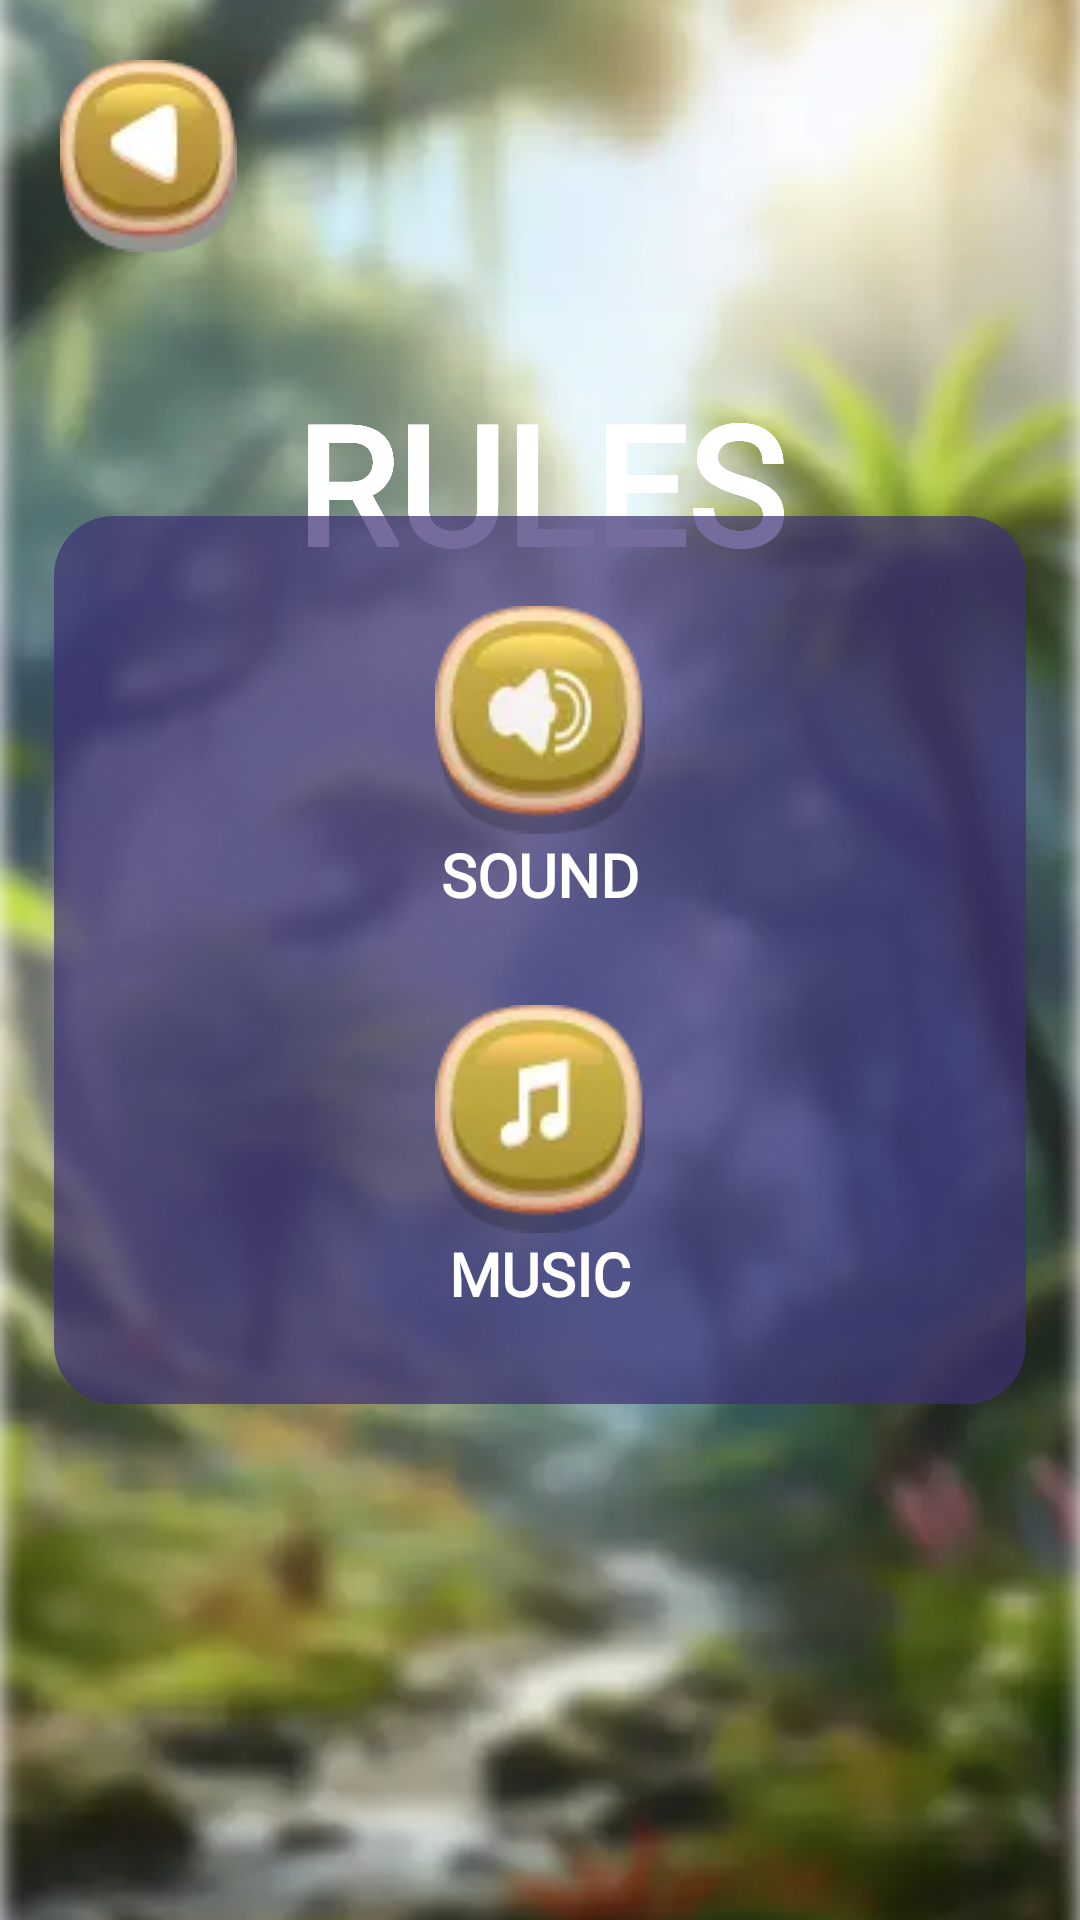

Here is an Android app screen rendered from its layout file. Give the layout XML and the strings, colors and styles it references.
<!-- AndroidManifest.xml: application theme Theme.DragonFlight -->
<!-- res/layout/fragment_settings.xml -->
<?xml version="1.0" encoding="utf-8"?>
<androidx.constraintlayout.widget.ConstraintLayout xmlns:android="http://schemas.android.com/apk/res/android"
    xmlns:tools="http://schemas.android.com/tools"
    android:layout_width="match_parent"
    android:layout_height="match_parent"
    xmlns:app="http://schemas.android.com/apk/res-auto"
    tools:context=".presentation.settings.SettingsFragment">

    <androidx.constraintlayout.widget.Guideline
        android:id="@+id/hor50"
        android:layout_width="wrap_content"
        android:layout_height="wrap_content"
        android:orientation="horizontal"
        app:layout_constraintGuide_percent="0.5"
        />

    <ImageView
        android:layout_width="match_parent"
        android:layout_height="match_parent"
        android:src="@drawable/game_bckgr"
        android:scaleType="centerCrop"
        />

    <ImageView
        android:id="@+id/btnBack"
        android:layout_width="wrap_content"
        android:layout_height="wrap_content"
        app:layout_constraintStart_toStartOf="parent"
        app:layout_constraintTop_toTopOf="parent"
        android:layout_margin="20dp"
        android:src="@drawable/button_back"
        />



    <TextView
        android:id="@+id/tvOptionsHeader"
        android:layout_width="match_parent"
        android:layout_height="wrap_content"
        app:layout_constraintStart_toStartOf="parent"
        app:layout_constraintEnd_toEndOf="parent"
        app:layout_constraintTop_toBottomOf="@id/btnBack"
        android:layout_marginTop="40dp"
        android:text="@string/rules"
        style="@style/tv_header" />

    <TextView
        android:id="@+id/tvOptionsHeader2"
        android:layout_width="match_parent"
        android:layout_height="wrap_content"
        app:layout_constraintStart_toStartOf="parent"
        app:layout_constraintEnd_toEndOf="parent"
        app:layout_constraintTop_toBottomOf="@id/btnBack"
        android:layout_marginTop="40dp"
        android:text="@string/rules"
        style="@style/tv_header" />

    <TextView
        android:id="@+id/tvOptionsHeader3"
        android:layout_width="match_parent"
        android:layout_height="wrap_content"
        app:layout_constraintStart_toStartOf="parent"
        app:layout_constraintEnd_toEndOf="parent"
        app:layout_constraintTop_toBottomOf="@id/btnBack"
        android:layout_marginTop="40dp"
        android:text="@string/rules"
        style="@style/tv_header" />

    <TextView
        android:id="@+id/tvOptionsHeader4"
        android:layout_width="match_parent"
        android:layout_height="wrap_content"
        app:layout_constraintStart_toStartOf="parent"
        app:layout_constraintEnd_toEndOf="parent"
        app:layout_constraintTop_toBottomOf="@id/btnBack"
        android:layout_marginTop="40dp"
        android:text="@string/rules"
        style="@style/tv_header" />

    <ImageView
        android:layout_width="0dp"
        android:layout_height="0dp"
        app:layout_constraintWidth_percent="0.9"
        app:layout_constraintStart_toStartOf="parent"
        app:layout_constraintEnd_toEndOf="parent"
        app:layout_constraintTop_toTopOf="@id/btnSound"
        app:layout_constraintBottom_toBottomOf="@id/tvMusic"
        android:src="@drawable/options_bckgr"
        />

    <ImageView
        android:id="@+id/btnSound"
        android:layout_width="wrap_content"
        android:layout_height="wrap_content"
        app:layout_constraintStart_toStartOf="parent"
        app:layout_constraintEnd_toEndOf="parent"
        app:layout_constraintBottom_toTopOf="@id/tvSound"
        android:src="@drawable/btn_sound_on"
        android:paddingTop="30dp"
        />

    <TextView
        android:id="@+id/tvSound"
        android:layout_width="wrap_content"
        android:layout_height="wrap_content"
        app:layout_constraintStart_toStartOf="parent"
        app:layout_constraintEnd_toEndOf="parent"
        app:layout_constraintBottom_toTopOf="@id/hor50"
        android:layout_marginBottom="15dp"
        style="@style/tv_header"
        android:text="@string/sound"
        android:textSize="20dp"
        />

    <ImageView
        android:id="@+id/btnMusic"
        android:layout_width="wrap_content"
        android:layout_height="wrap_content"
        app:layout_constraintStart_toStartOf="parent"
        app:layout_constraintEnd_toEndOf="parent"
        app:layout_constraintTop_toBottomOf="@id/hor50"
        android:layout_marginTop="15dp"
        android:src="@drawable/btn_music_on"
        />

    <TextView
        android:id="@+id/tvMusic"
        android:layout_width="wrap_content"
        android:layout_height="wrap_content"
        app:layout_constraintStart_toStartOf="parent"
        app:layout_constraintEnd_toEndOf="parent"
        app:layout_constraintTop_toBottomOf="@id/btnMusic"
        style="@style/tv_header"
        android:text="@string/music"
        android:textSize="20sp"
        android:paddingBottom="30dp"
        />

</androidx.constraintlayout.widget.ConstraintLayout>
<!-- resources referenced by this layout -->
<resources>
  <!-- drawable btn_music_on: webp bitmap (drawable, 1632 bytes) -->
  <!-- drawable btn_sound_on: webp bitmap (drawable, 1726 bytes) -->
  <!-- drawable button_back: png bitmap (drawable, 5369 bytes) -->
  <!-- drawable game_bckgr: png bitmap (drawable, 496577 bytes) -->
  <!-- drawable options_bckgr (drawable) -->
  <?xml version="1.0" encoding="utf-8"?>
  <shape xmlns:android="http://schemas.android.com/apk/res/android"
      android:shape="rectangle">
  
      <corners android:radius="20dp" />
  
      <solid android:color="#B53D3076" />
  
  </shape>
  <string name="music">MUSIC</string>
  <string name="rules">RULES</string>
  <string name="sound">SOUND</string>
  <style name="tv_header">
          <item name="android:textSize">55dp</item>
          <item name="android:textStyle">bold</item>
          <item name="android:textColor">@color/white</item>
          <item name="android:fontFamily">@font/oregano_regular</item>
          <item name="android:gravity">center</item>
      </style>
  <!-- not gathered from this repository: default colours our renderer supplied (Android Studio template values) -->
  <color name="white">#FFFFFFFF</color>
</resources>
